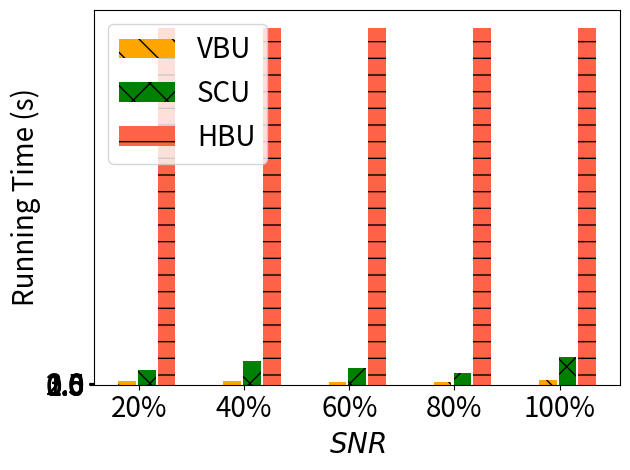

Source code (Python):
import matplotlib.pyplot as plt
import numpy as np

# [redacted]
labels = ['20%', '40%', '60%', '80%', '100%']
unl_fr = [6000, 6000, 6000, 6000, 6000]

unl_hess_r = [2 +600 , 2 + 600 , 2 + 600, 2 +600, 2 +600 ]
unl_vbr = [7   ,     6  , 5   , 5 ,       8]


unl_vib = [14    ,    18 , 14  , 8,     17]
unl_self_r = [12 *2  , 20  *2 , 14  *2 , 10*2,  23*2]


x = np.arange(len(labels))  # the label locations
width = 0.6  # the width of the bars
# no_noise = np.around(no_noise,0)
# samping = np.around(samping,0)
# ldp = np.around(ldp,0)


plt.figure()
#plt.subplots(figsize=(8, 5.3))
#plt.bar(x - width / 2 - width / 8 + width / 8, unl_fr, width=0.168, label='Retrain', color='dodgerblue', hatch='/')
#plt.bar(x - width / 2 - width / 8 + width / 8, unl_vbr, width=0.168, label='VBU', color='orange', hatch='\\')
plt.bar(x - width / 8 - width / 16,   unl_vbr, width=0.168, label='VBU', color='orange', hatch='\\') #unl_vib, width=0.168, label='MCFU$_{w}$', color='palegreen', hatch='/')
plt.bar(x + width / 8, unl_self_r, width=0.168, label='SCU', color='g', hatch='x')
plt.bar(x + width / 2 - width / 8 + width / 16, unl_hess_r, width=0.168, label='HBU', color='tomato', hatch='-')


# plt.bar(x - width / 2.5 ,  unl_br, width=width/3, label='VBU', color='orange', hatch='\\')
# plt.bar(x,unl_self_r, width=width/3, label='RFU-SS', color='g', hatch='x')
# plt.bar(x + width / 2.5,  unl_hess_r, width=width/3, label='HBU', color='tomato', hatch='-')


# Add some text for labels, title and custom x-axis tick labels, etc.
plt.ylabel('Running Time (s)', fontsize=20)
# ax.set_title('Performance of Different Users n')
plt.xticks(x, labels, fontsize=20)
# ax.set_xticklabels(labels,fontsize=15)

my_y_ticks = np.arange(0, 3.1, 0.5)
plt.yticks(my_y_ticks, fontsize=20)
# ax.set_yticklabels(my_y_ticks,fontsize=15)

plt.legend(loc='upper left', fontsize=20)
plt.xlabel('$\it{SNR}$', fontsize=20)
# ax.bar_label(rects1, padding=1)
# ax.bar_label(rects2, padding=3)
# ax.bar_label(rects3, padding=3)

plt.tight_layout()

plt.rcParams['figure.figsize'] = (2.0, 1)
plt.rcParams['image.interpolation'] = 'nearest'
plt.rcParams['figure.subplot.left'] = 0.11
plt.rcParams['figure.subplot.bottom'] = 0.08
plt.rcParams['figure.subplot.right'] = 0.977
plt.rcParams['figure.subplot.top'] = 0.969
plt.savefig('cifar_rt_snr_awgn_bar.png', dpi=200)
plt.show()
